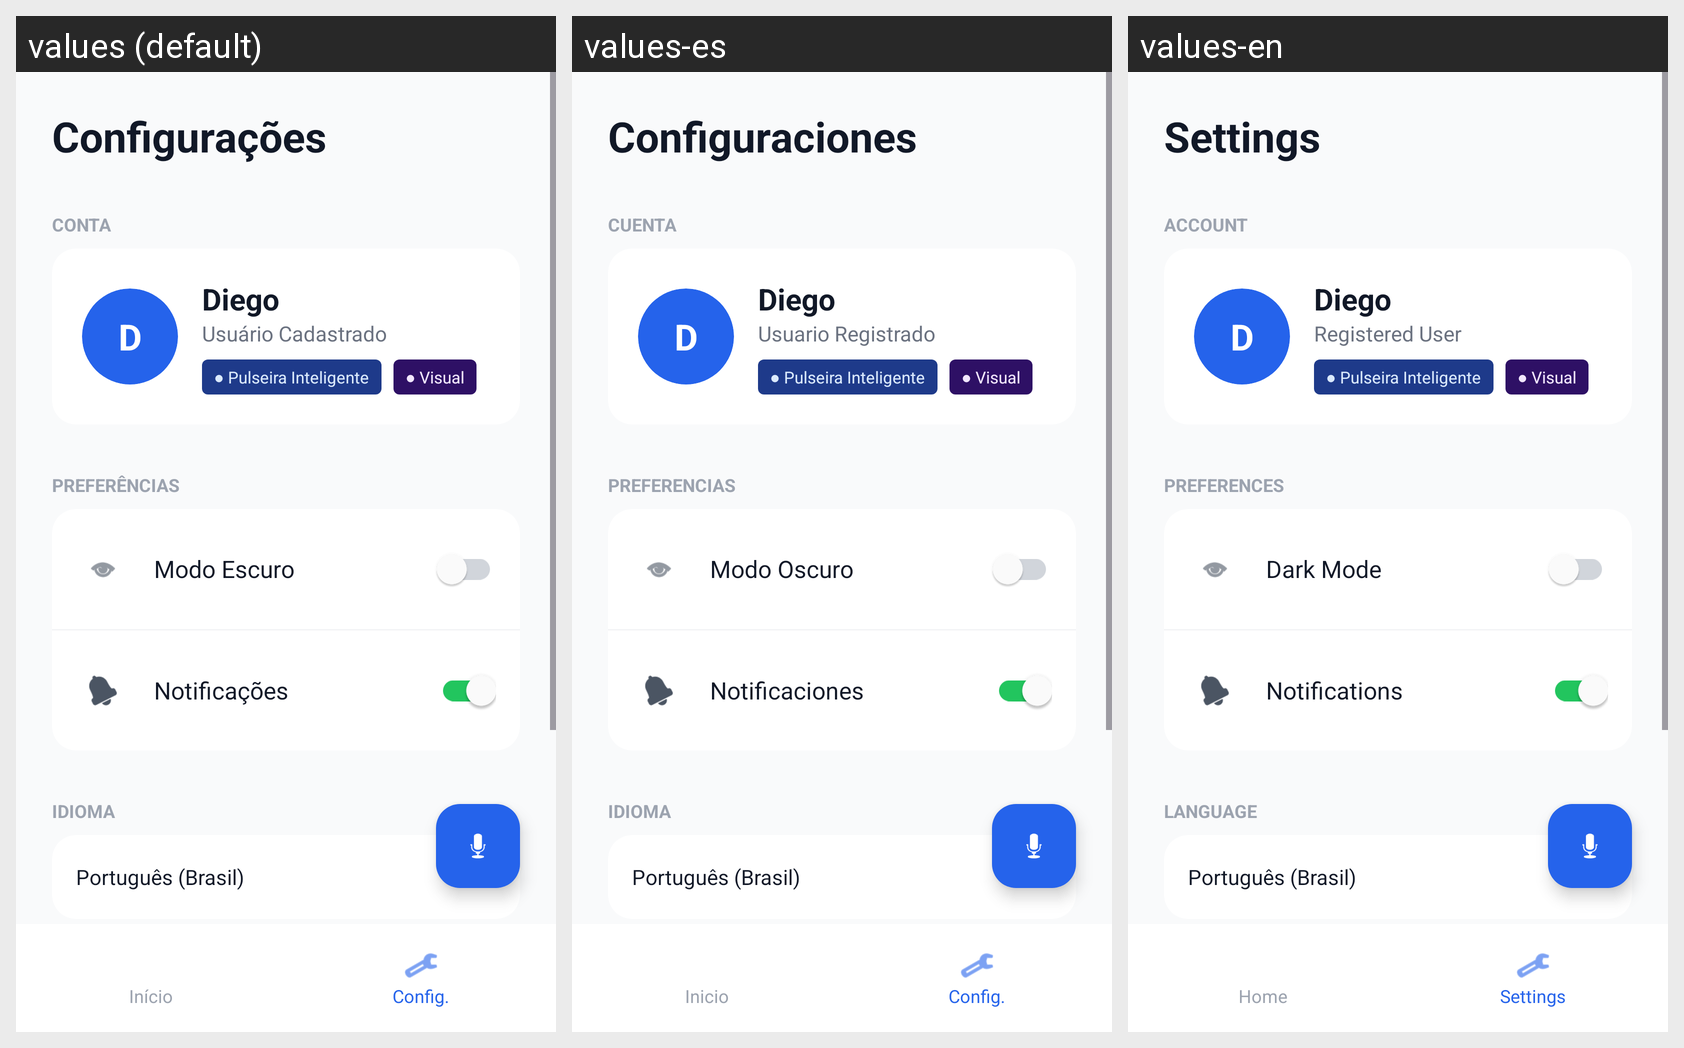

Strings drawn on this Android screen and how each of the app's shown locales translates them:
Android screen res/layout/activity_settings.xml rendered under 3 locales, left to right: values (default), values-es, values-en. Device: Nexus 5 (rendered at 1080×1920; each locale shown at half size, 540×960, under a caption strip naming it); theme Theme.Inclomob.
Strings drawn on this screen, with the default value and each locale's value (text and hints the layout hard-codes, and strings that could not be matched under every locale, appear in the picture but are not listed):

settings_title
  values: Configurações
  values-es: Configuraciones
  values-en: Settings

section_account
  values: CONTA
  values-es: CUENTA
  values-en: ACCOUNT

user_registered
  values: Usuário Cadastrado
  values-es: Usuario Registrado
  values-en: Registered User

section_preferences
  values: PREFERÊNCIAS
  values-es: PREFERENCIAS
  values-en: PREFERENCES

dark_mode
  values: Modo Escuro
  values-es: Modo Oscuro
  values-en: Dark Mode

notifications
  values: Notificações
  values-es: Notificaciones
  values-en: Notifications

language_label
  values: IDIOMA
  values-es: IDIOMA
  values-en: LANGUAGE

nav_home
  values: Início
  values-es: Inicio
  values-en: Home

nav_config
  values: Config.
  values-es: Config.
  values-en: Settings
